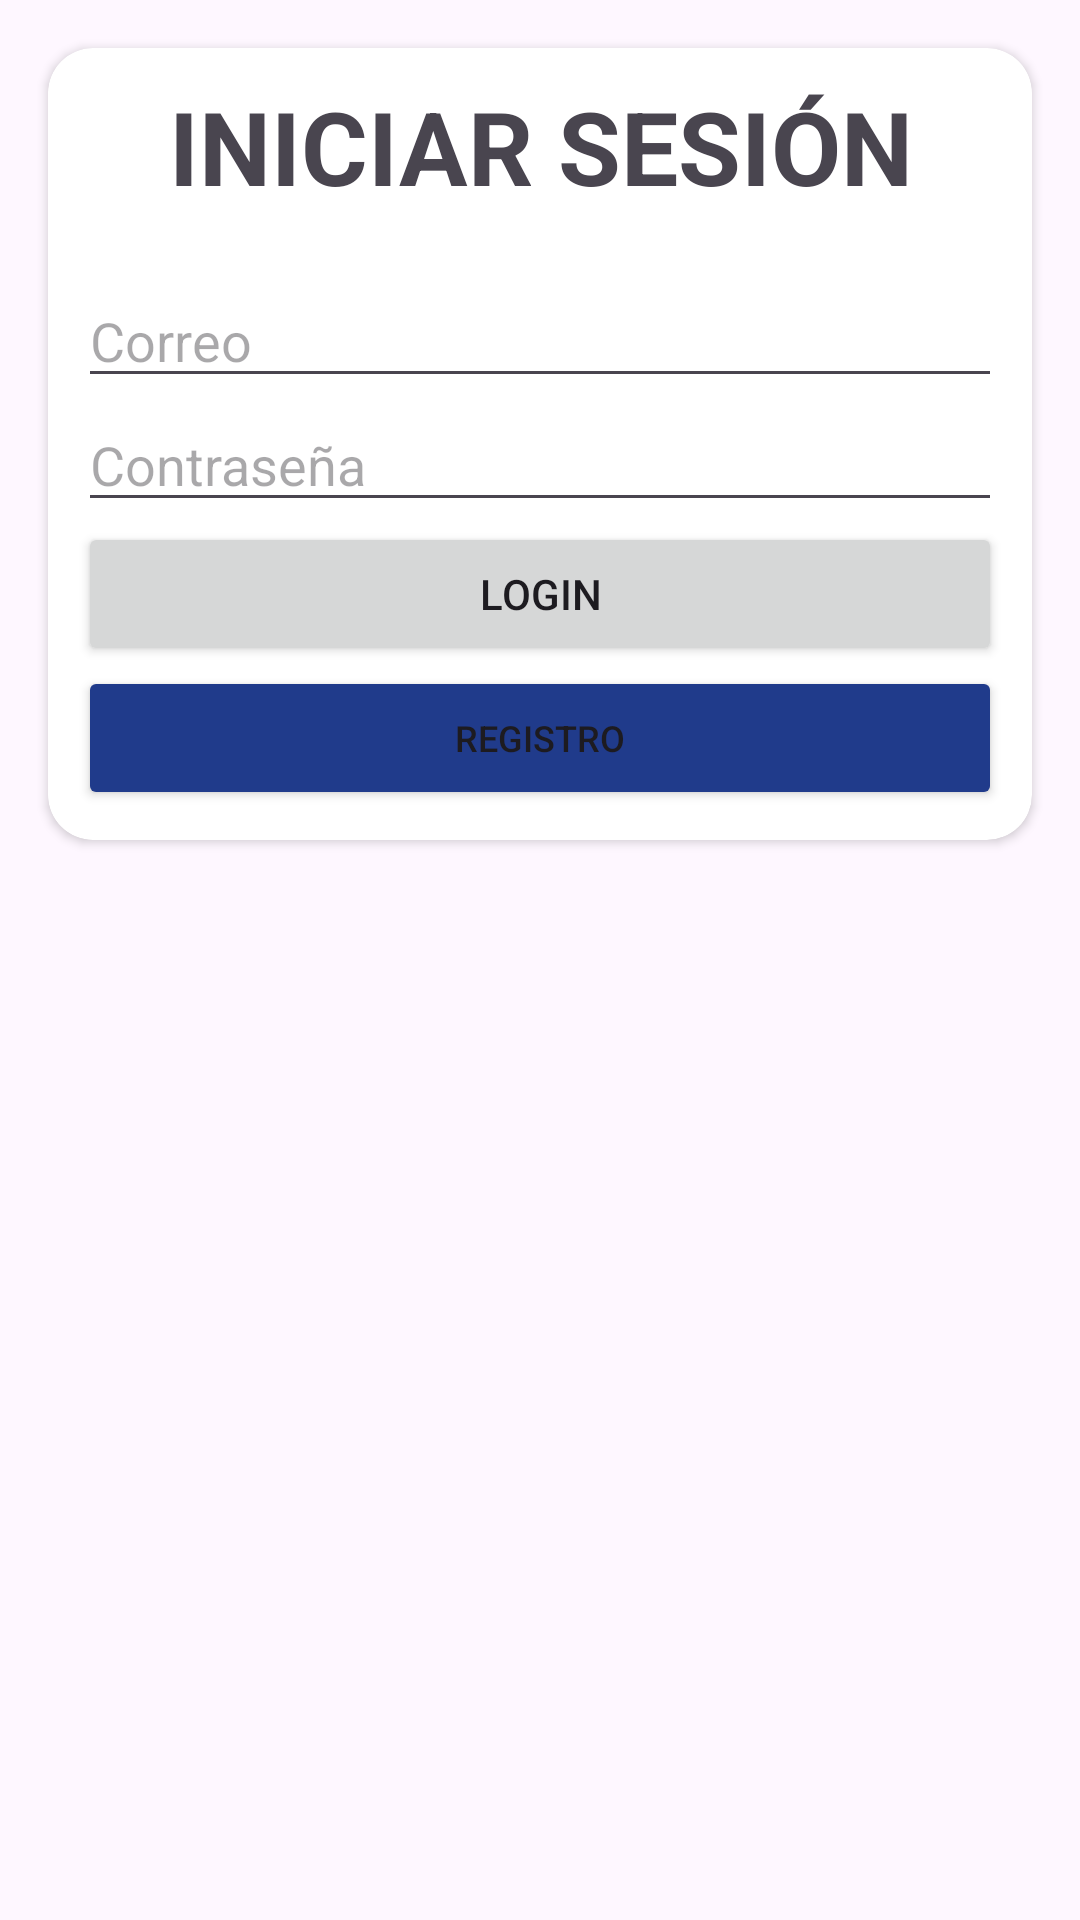

Layout XML and referenced resources for this Android screen:
<!-- AndroidManifest.xml: application theme Theme.BeLocky -->
<!-- res/layout/activity_login.xml -->
<?xml version="1.0" encoding="utf-8"?>
<androidx.constraintlayout.widget.ConstraintLayout
        xmlns:android="http://schemas.android.com/apk/res/android"
        xmlns:tools="http://schemas.android.com/tools"
        xmlns:app="http://schemas.android.com/apk/res-auto"
        android:layout_width="match_parent"
        android:layout_height="match_parent"
        tools:context=".Login">
    <androidx.cardview.widget.CardView
            android:id="@+id/cardView2"
            android:layout_width="0dp"
            android:layout_height="wrap_content"
            android:layout_marginStart="16dp"
            android:layout_marginTop="16dp"
            android:layout_marginEnd="16dp"
            app:cardCornerRadius="15dp"
            app:layout_constraintEnd_toEndOf="parent"
            app:layout_constraintStart_toStartOf="parent"
            app:layout_constraintTop_toTopOf="parent">

        <LinearLayout
                android:layout_width="match_parent"
                android:layout_height="match_parent"
                android:orientation="vertical"
                android:padding="10dp">

            <TextView
                    android:layout_width="match_parent"
                    android:layout_height="wrap_content"
                    android:text="INICIAR SESIÓN"
                    android:textAlignment="center"
                    android:textSize="34sp"
                    android:textStyle="bold" />

            <Space
                    android:layout_width="match_parent"
                    android:layout_height="20dp" />

            <EditText
                    android:id="@+id/correo"
                    android:layout_width="match_parent"
                    android:layout_height="wrap_content"
                    android:ems="10"
                    android:hint="Correo"
                    android:inputType="textPersonName" />

            <EditText
                    android:id="@+id/contrasena"
                    android:layout_width="match_parent"
                    android:layout_height="wrap_content"
                    android:ems="10"
                    android:hint="Contraseña"
                    android:inputType="textPassword" />

            <Button
                    android:id="@+id/btn_ingresar"
                    android:layout_width="match_parent"
                    android:layout_height="wrap_content"
                    android:text="Login"
                    app:cornerRadius="50dp" />

            <Button
                    android:id="@+id/btn_register"
                    android:layout_width="match_parent"
                    android:layout_height="wrap_content"
                    android:backgroundTint="#203B8B"
                    android:text="Registro"
                    android:textSize="12sp"
                    app:cornerRadius="50dp" />
        </LinearLayout>
    </androidx.cardview.widget.CardView>

</androidx.constraintlayout.widget.ConstraintLayout>
<!-- resources referenced by this layout -->
<resources>
  <style name="Theme.BeLocky" parent="Base.Theme.BeLocky" />
  <style name="Base.Theme.BeLocky" parent="Theme.Material3.DayNight.NoActionBar">
          
          
      </style>
</resources>
